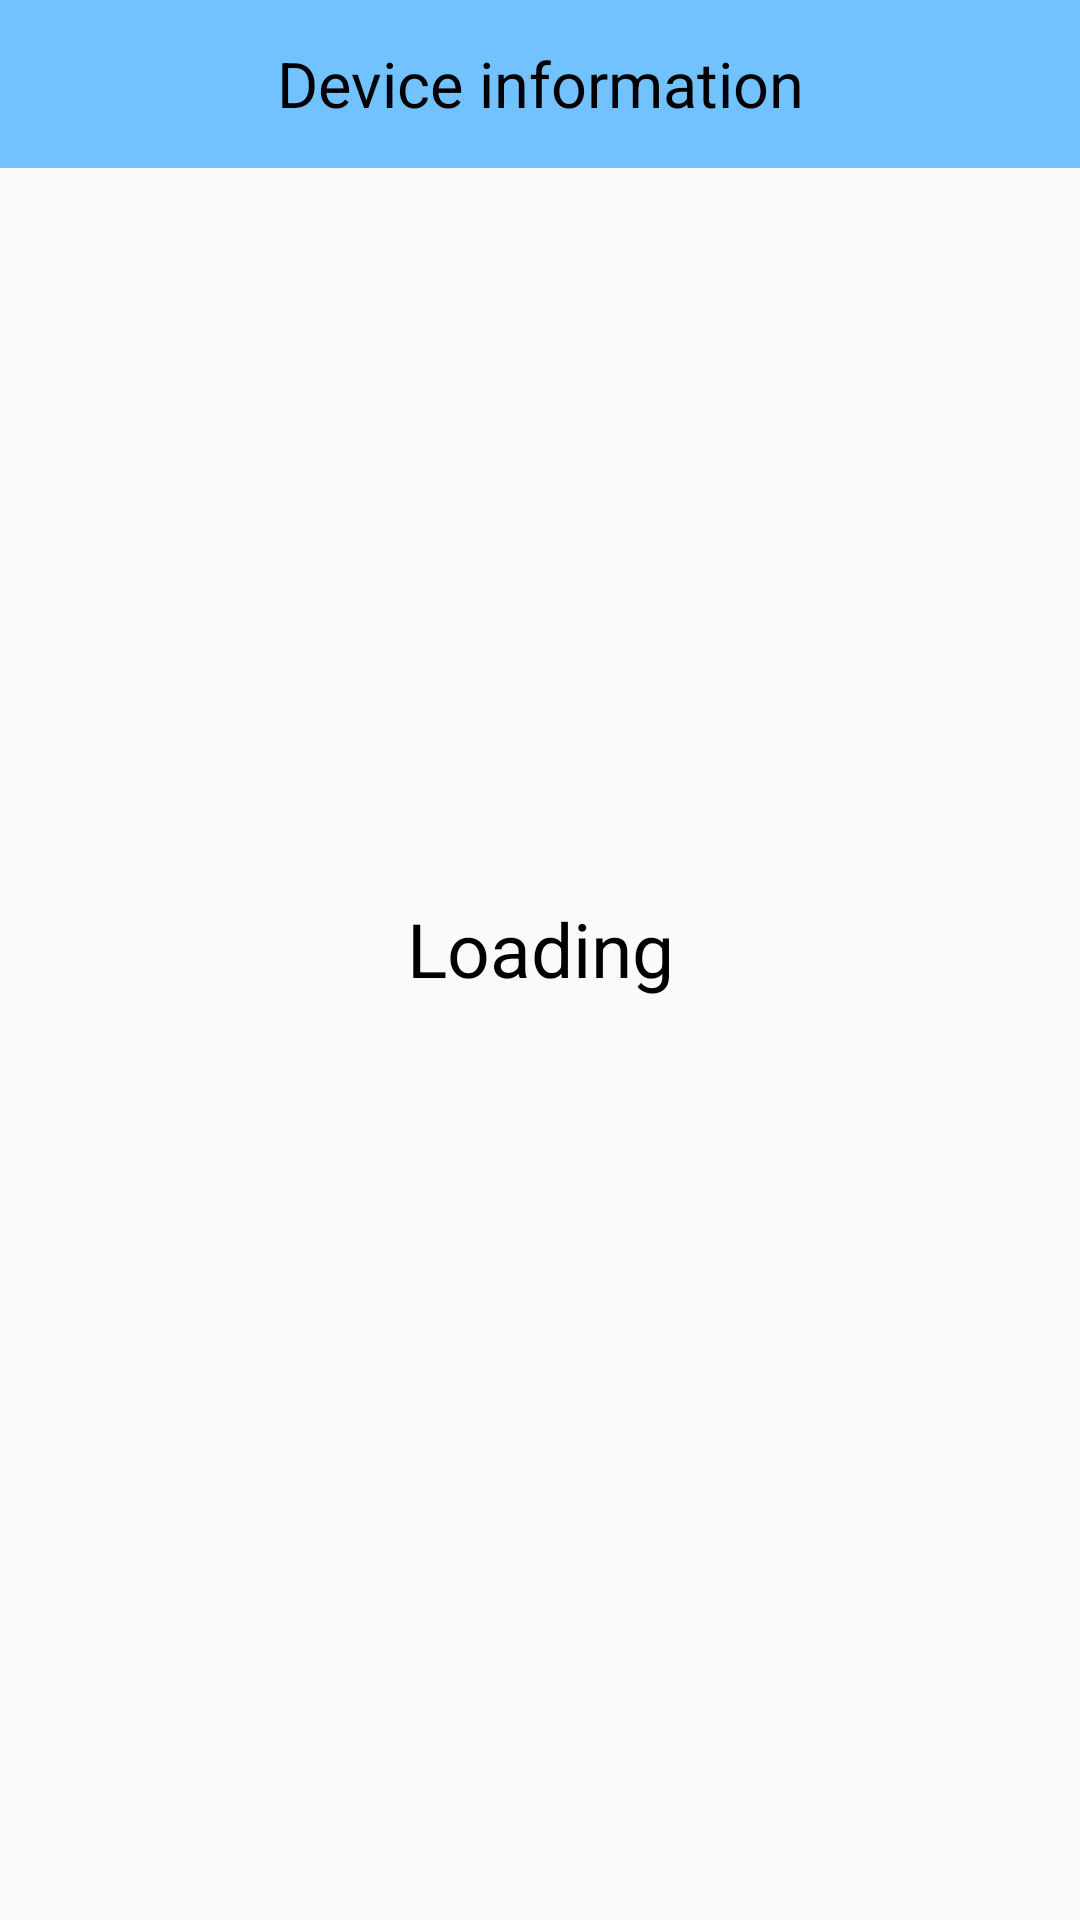

Reconstruct the res/layout file that produces this screen, plus the resources it refers to.
<!-- AndroidManifest.xml: application theme Theme.AppCompat.Light.NoActionBar -->
<!-- res/layout/empty.xml -->
<?xml version="1.0" encoding="utf-8"?>
<android.support.constraint.ConstraintLayout xmlns:android="http://schemas.android.com/apk/res/android"
    xmlns:tools="http://schemas.android.com/tools"
    android:layout_width="match_parent"
    android:layout_height="match_parent"
    xmlns:app="http://schemas.android.com/apk/res-auto">

    <android.support.v7.widget.Toolbar
        android:id="@+id/toolbar"
        android:layout_width="match_parent"
        android:layout_height="?attr/actionBarSize"
        android:background="@color/colortoolbar"
        android:minHeight="?attr/actionBarSize"
        app:layout_constraintEnd_toEndOf="parent"
        app:layout_constraintStart_toStartOf="parent"
        app:layout_constraintTop_toTopOf="parent"
        app:layout_constraintVertical_bias="0.0">

        <TextView
            android:id="@+id/toolbar_title"
            android:layout_width="wrap_content"
            android:layout_height="wrap_content"
            android:layout_gravity="center"
            android:fitsSystemWindows="true"
            android:text="@string/app_bar"
            android:textColor="#000000"
            android:textSize="21sp" />

    </android.support.v7.widget.Toolbar>

    <TextView
        android:id="@+id/textView10"
        android:layout_width="wrap_content"
        android:layout_height="?attr/actionBarSize"
        android:text="@string/loading"
        android:layout_gravity="center"
        android:gravity="center"
        android:textColor="#000000"
        android:textSize="25sp"
        app:layout_constraintBottom_toBottomOf="parent"
        app:layout_constraintEnd_toEndOf="parent"
        app:layout_constraintStart_toStartOf="parent"
        app:layout_constraintTop_toBottomOf="@+id/toolbar"
        app:layout_constraintVertical_bias="0.44" />

</android.support.constraint.ConstraintLayout>
<!-- resources referenced by this layout -->
<resources>
  <color name="colortoolbar">#72c2ff</color>
  <string name="app_bar">Device information</string>
  <string name="loading">Loading</string>
</resources>
